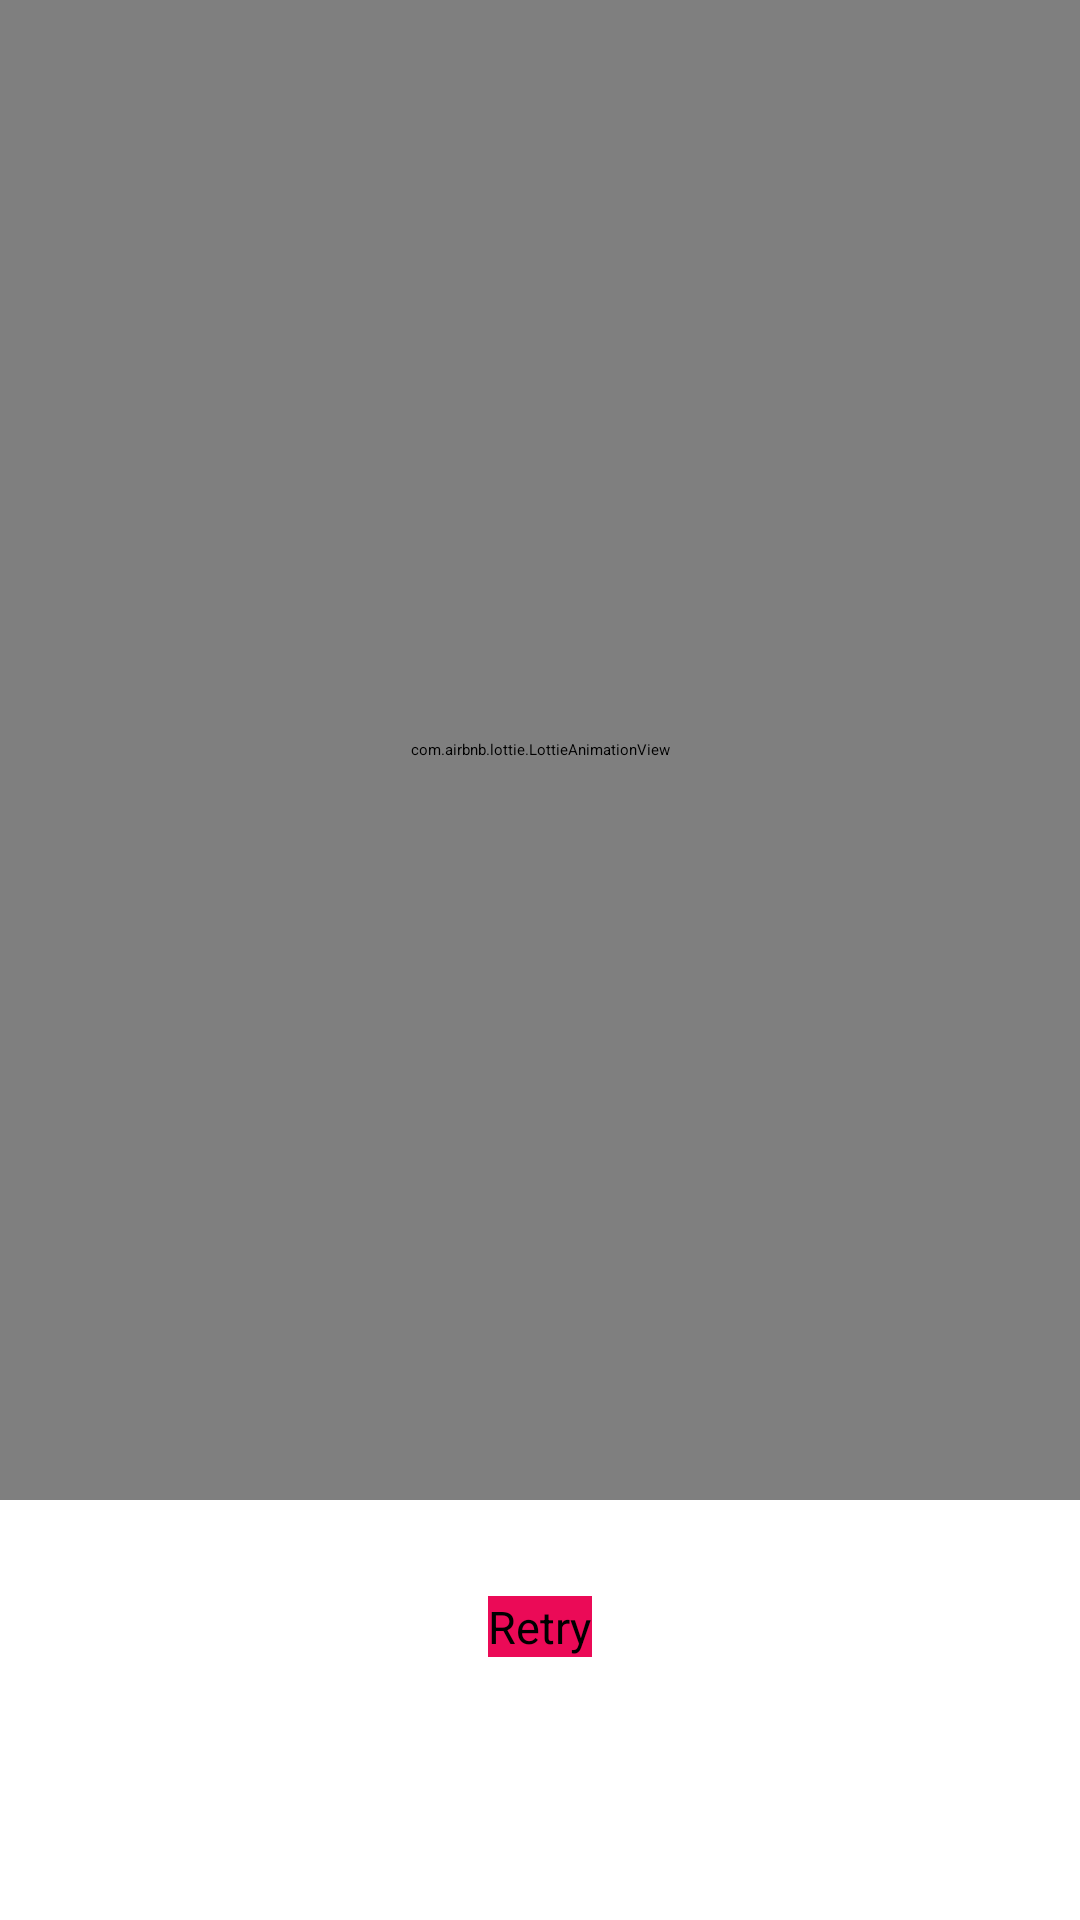

Write the Android layout XML for this screen, with the resource values it uses.
<!-- AndroidManifest.xml: application theme Theme.FoodRecepieApp -->
<!-- res/layout/cutom_dailog.xml -->
<?xml version="1.0" encoding="utf-8"?>
<LinearLayout xmlns:android="http://schemas.android.com/apk/res/android"
    xmlns:app="http://schemas.android.com/apk/res-auto"
    android:orientation="vertical"
    android:gravity="center_horizontal"
    android:layout_width="match_parent"
    android:layout_height="match_parent">

    <com.airbnb.lottie.LottieAnimationView
        android:layout_width="match_parent"
        android:layout_height="500dp"
        app:lottie_rawRes="@raw/no_internet"
        app:lottie_autoPlay="true"
        app:lottie_loop="true"/>

    <Button
        android:layout_marginTop="32dp"
        android:id="@+id/retry_bt"
        android:textSize="15sp"
        android:background="@color/mainColour"
        android:layout_width="wrap_content"
        android:layout_height="wrap_content"
        android:text="@string/retry"/>
</LinearLayout>
<!-- resources referenced by this layout -->
<resources>
  <color name="mainColour">#EB0A57</color>
  <string name="retry">Retry</string>
  <style name="Theme.FoodRecepieApp" parent="Theme.MaterialComponents.DayNight.DarkActionBar">
          
          <item name="colorPrimary">@color/purple_200</item>
          <item name="colorPrimaryVariant">@color/mainColour</item>
          <item name="colorOnPrimary">@color/black</item>
          
          <item name="colorSecondary">@color/teal_200</item>
          <item name="colorSecondaryVariant">@color/teal_200</item>
          <item name="colorOnSecondary">@color/black</item>
          
          <item name="android:statusBarColor" tools:targetApi="l">?attr/colorPrimaryVariant</item>
          
      </style>
  <color name="purple_200">#EB0A57</color>
  <color name="black">#FF000000</color>
  <color name="teal_200">#FF03DAC5</color>
</resources>
